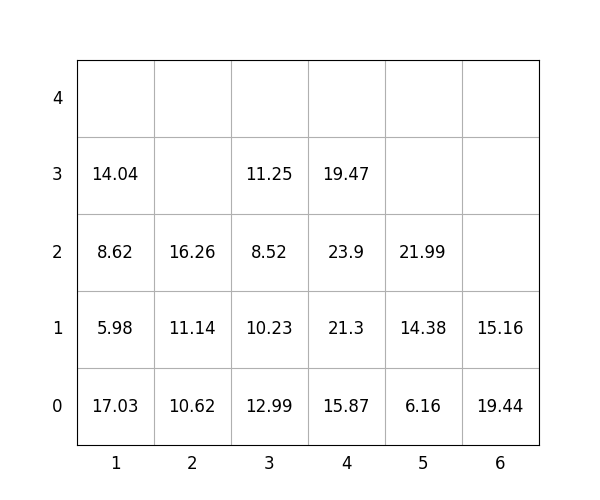

Data behind this chart, as committed beside it:
idx, loc_x, loc_y, loc_z, weight, group, score, seq, reloc, size(ft)
1, 1, 0, 0, 17.03, 0, 17.03, 0, 1.0, 20
2, 6, 0, 0, 19.44, 0, 19.44, 0, 0, 20
3, 4, 0, 0, 15.87, 3, 315.9, 0, 1.0, 20
4, 1, 0, 1, 5.98, 1, 106, 0, 1.0, 20
5, 2, 0, 0, 10.62, 3, 310.6, 0, 1.0, 20
6, 6, 0, 1, 15.16, 1, 115.2, 1, 0, 20
7, 3, 0, 0, 12.99, 0, 12.99, 2, 1.0, 20
8, 3, 0, 1, 10.23, 0, 10.23, 3, 1.0, 20
9, 3, 0, 2, 8.52, 1, 108.5, 4, 1.0, 20
10, 4, 0, 1, 21.3, 2, 221.3, 5, 1.0, 20
11, 4, 0, 2, 23.9, 2, 223.9, 6, 1.0, 20
12, 2, 0, 1, 11.14, 2, 211.1, 7, 1.0, 20
13, 5, 0, 0, 6.16, 0, 6.16, 8, 0, 20
14, 1, 0, 2, 8.62, 0, 8.62, 9, 1.0, 20
15, 4, 0, 3, 19.47, 2, 219.5, 10, 1.0, 20
16, 5, 0, 1, 14.38, 0, 14.38, 11, 0, 20
17, 5, 0, 2, 21.99, 2, 222, 12, 0, 20
18, 2, 0, 2, 16.26, 2, 216.3, 13, 1.0, 20
19, 1, 0, 3, 14.04, 0, 14.04, 14, 1.0, 20
20, 3, 0, 3, 11.25, 1, 111.2, 15, 1.0, 20
